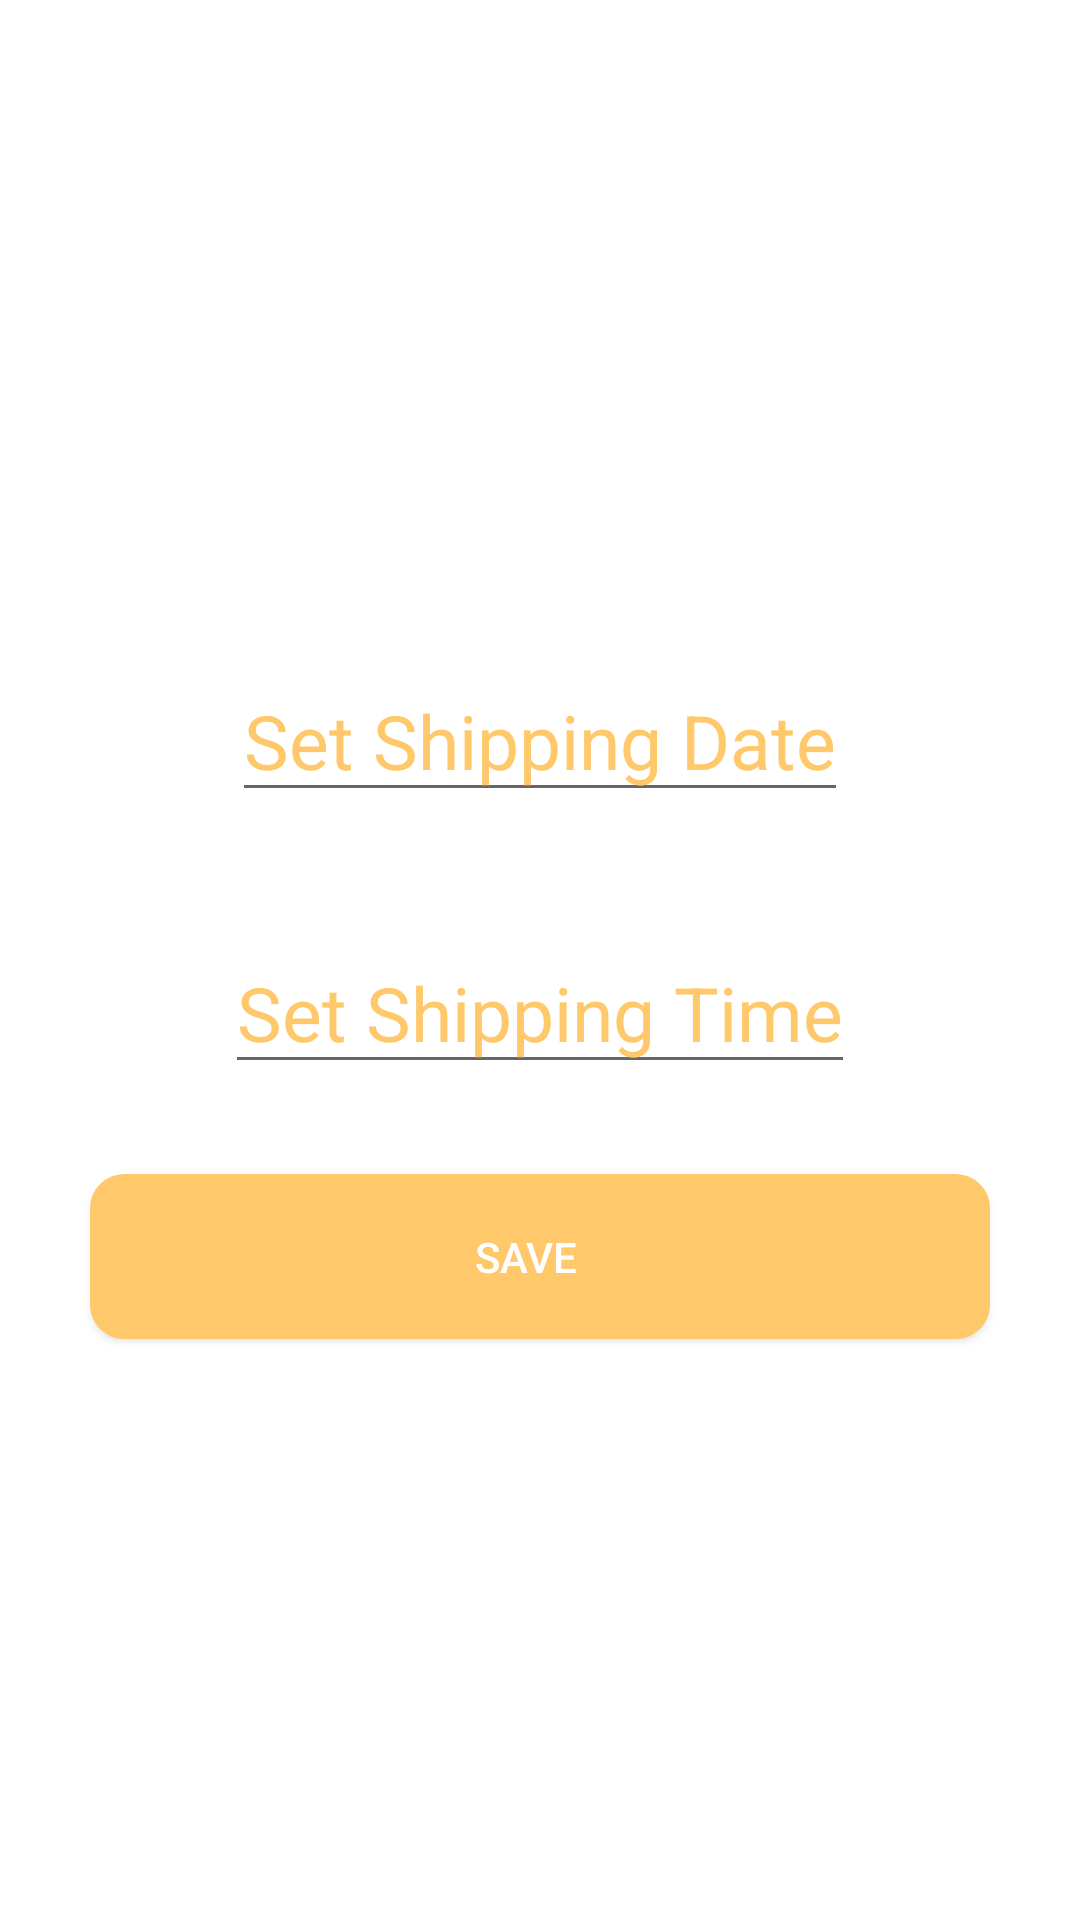

This screen was rendered from an Android layout file. Write that file and the resources it references.
<!-- AndroidManifest.xml: application theme Theme.PackageTracking -->
<!-- res/layout/activity_add_shipment.xml -->
<?xml version="1.0" encoding="utf-8"?>
<androidx.constraintlayout.widget.ConstraintLayout xmlns:android="http://schemas.android.com/apk/res/android"
    xmlns:app="http://schemas.android.com/apk/res-auto"
    xmlns:tools="http://schemas.android.com/tools"
    android:layout_width="match_parent"
    android:layout_height="match_parent"
    tools:context=".Screens.AddShipmentActivity">
    <ScrollView
        android:layout_width="match_parent"
        android:layout_height="match_parent"
        app:layout_constraintBottom_toBottomOf="parent"
        app:layout_constraintEnd_toEndOf="parent"
        app:layout_constraintStart_toStartOf="parent"
        app:layout_constraintTop_toTopOf="parent">

        <LinearLayout
            android:layout_width="match_parent"
            android:layout_height="wrap_content"
            android:orientation="vertical" >
            <ImageView
                android:layout_gravity="center"
                android:src="@drawable/logo"
                android:layout_marginTop="50dp"
                android:layout_width="220dp"
                android:layout_height="100dp"
                android:layout_marginBottom="50dp"
                tools:ignore="ContentDescription" />

            <EditText
                android:id="@+id/setDate"
                android:layout_width="wrap_content"
                android:layout_height="wrap_content"
                android:hint="Set Shipping Date"
                android:layout_margin="20dp"
                android:clickable="false"
                android:cursorVisible="false"
                android:focusable="false"
                android:layout_gravity="center"
                android:focusableInTouchMode="false"
                android:textColor="@color/yellow"
                android:textColorHint="@color/yellow"
                android:textSize="25sp" />

            <EditText
                android:id="@+id/setTime"
                android:layout_width="wrap_content"
                android:layout_height="wrap_content"
                android:hint="Set Shipping Time"
                android:layout_margin="20dp"
                android:layout_gravity="center"
                android:clickable="false"
                android:cursorVisible="false"
                android:focusable="false"
                android:focusableInTouchMode="false"
                android:textColor="@color/yellow"
                android:textColorHint="@color/yellow"
                android:textSize="25sp" />


            <Button
                android:layout_margin="10dp"
                android:layout_width="300dp"
                android:paddingRight="10dp"
                android:layout_height="55dp"
                android:text="Save"
                android:id="@+id/btnShipment"
                android:onClick="saveRecord"
                android:background="@drawable/border_radious"
                android:layout_gravity="center"
                android:textColor="@color/white"
                app:backgroundTint="@color/yellow"
                tools:ignore="HardcodedText" />

        </LinearLayout>
    </ScrollView>
</androidx.constraintlayout.widget.ConstraintLayout>
<!-- resources referenced by this layout -->
<resources>
  <color name="white">#FFFFFFFF</color>
  <color name="yellow">#ffc86b</color>
  <!-- drawable border_radious (drawable) -->
  <?xml version="1.0" encoding="utf-8"?>
  <shape xmlns:android="http://schemas.android.com/apk/res/android">
      <solid android:color="@color/white"/>
  
      <stroke android:width="3dp"
          android:color="@color/yellow"
          />
  
      <padding android:left="1dp"
          android:top="1dp"
          android:right="1dp"
          android:bottom="1dp"
          />
  
      <corners android:bottomRightRadius="10dp" android:bottomLeftRadius="10dp"
          android:topLeftRadius="10dp" android:topRightRadius="10dp"/>
  </shape>
  <style name="Theme.PackageTracking" parent="Theme.MaterialComponents.DayNight.DarkActionBar">
          
          <item name="colorPrimary">@color/purple_500</item>
          <item name="colorPrimaryVariant">@color/purple_700</item>
          <item name="colorOnPrimary">@color/white</item>
          
          <item name="colorSecondary">@color/teal_200</item>
          <item name="colorSecondaryVariant">@color/teal_700</item>
          <item name="colorOnSecondary">@color/black</item>
          
          <item name="android:statusBarColor" tools:targetApi="l">?attr/colorPrimaryVariant</item>
          
      </style>
  <color name="purple_500">#ffc86b</color>
  <color name="purple_700">#ffc86b</color>
  <color name="teal_200">#FF03DAC5</color>
  <color name="teal_700">#FF018786</color>
  <color name="black">#FF000000</color>
</resources>
